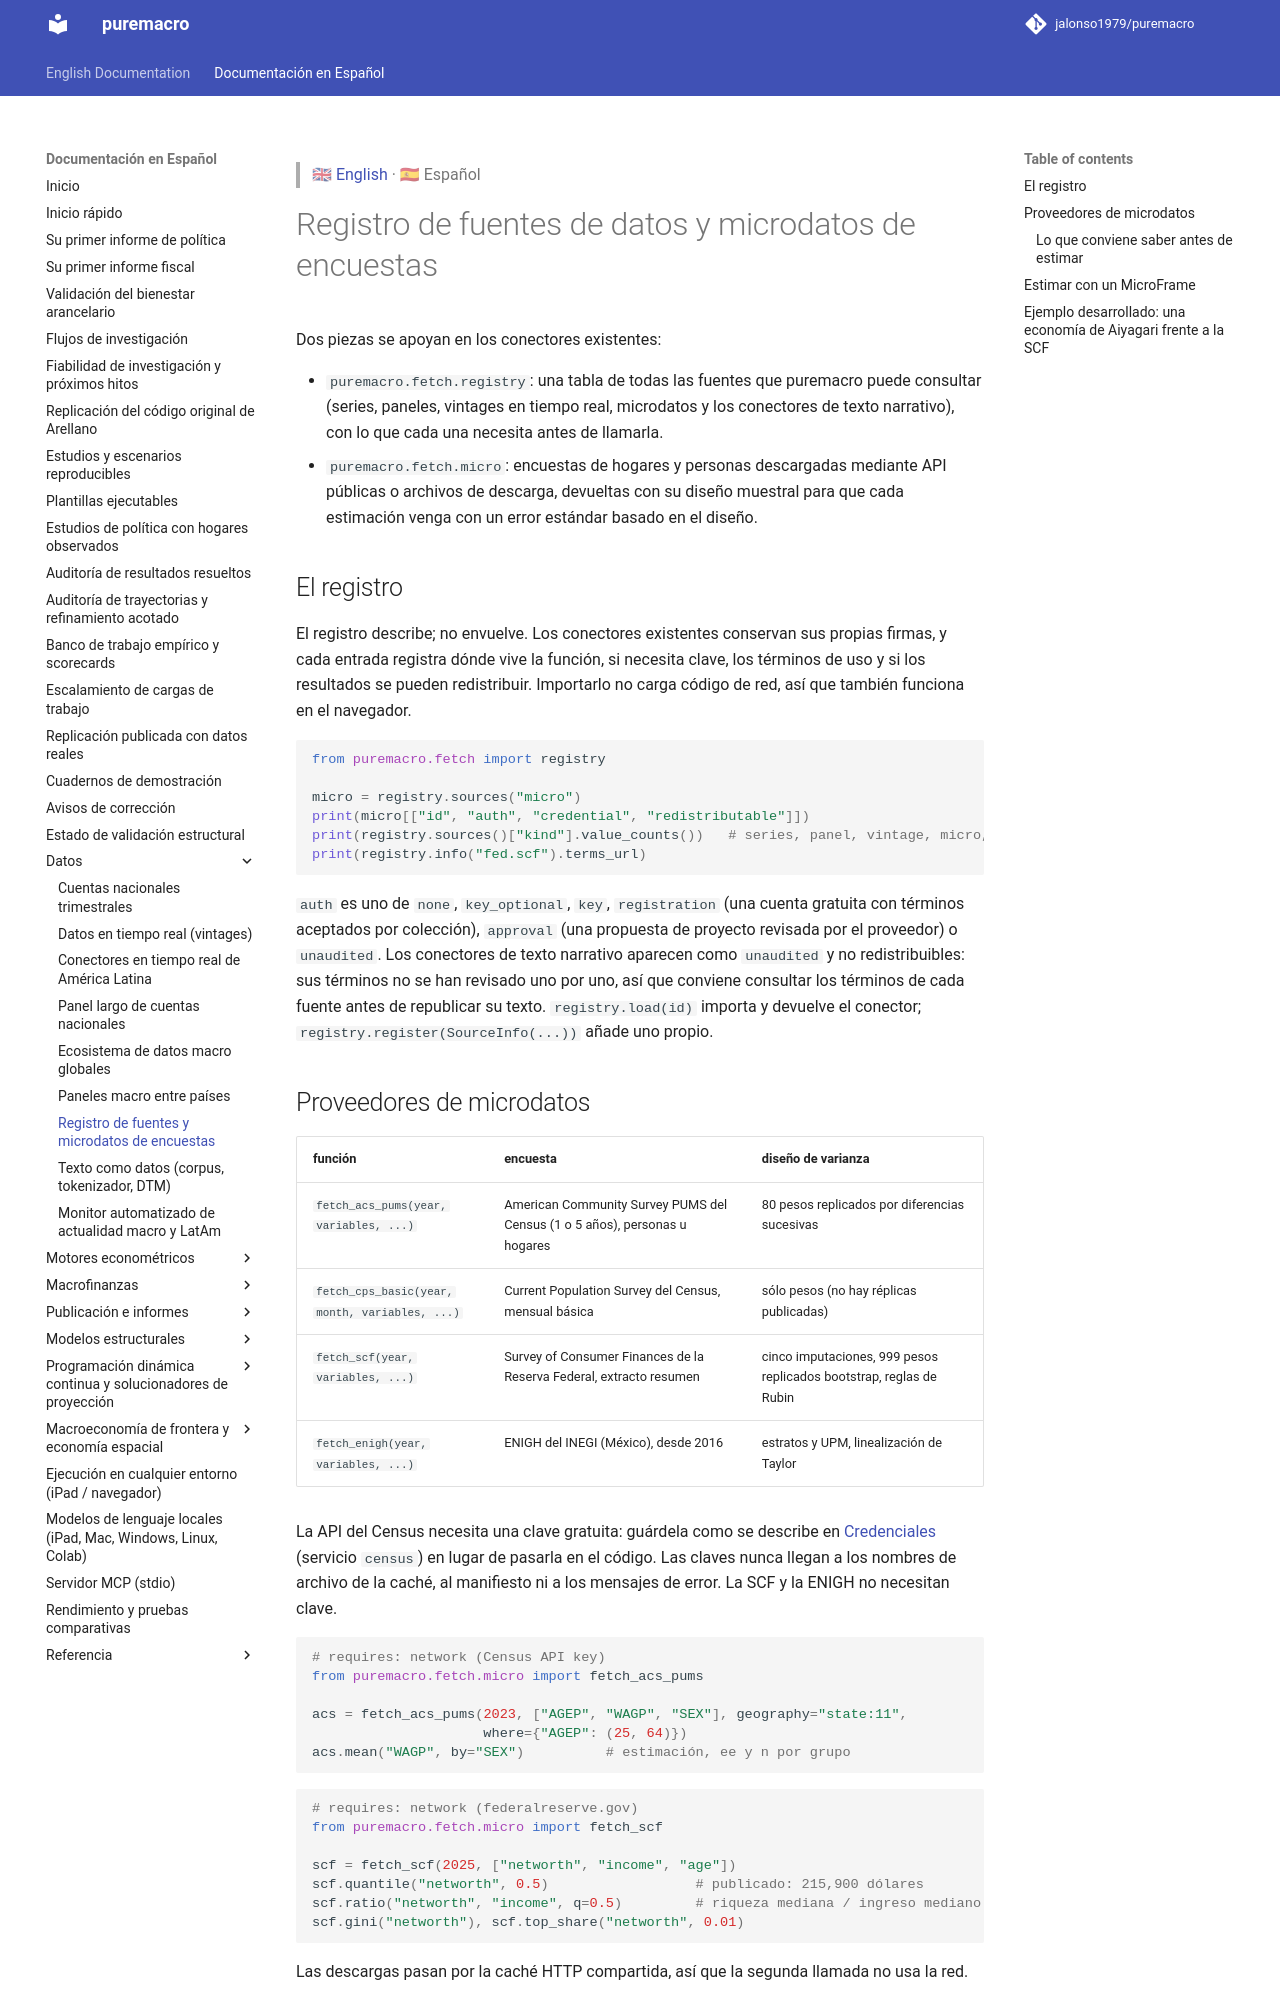

repository: Allisterh/puremacro · page: docs/es/micro_data/index.html · generator: mkdocs

> 🇬🇧 [English](../micro_data.md) · 🇪🇸 Español

# Registro de fuentes de datos y microdatos de encuestas

Dos piezas se apoyan en los conectores existentes:

- `puremacro.fetch.registry`: una tabla de todas las fuentes que puremacro
  puede consultar (series, paneles, vintages en tiempo real, microdatos y los
  conectores de texto narrativo), con lo que cada una necesita antes de
  llamarla.
- `puremacro.fetch.micro`: encuestas de hogares y personas descargadas mediante
  API públicas o archivos de descarga, devueltas con su diseño muestral para que
  cada estimación venga con un error estándar basado en el diseño.

## El registro

El registro describe; no envuelve. Los conectores existentes conservan sus
propias firmas, y cada entrada registra dónde vive la función, si necesita
clave, los términos de uso y si los resultados se pueden redistribuir.
Importarlo no carga código de red, así que también funciona en el navegador.

```python
from puremacro.fetch import registry

micro = registry.sources("micro")
print(micro[["id", "auth", "credential", "redistributable"]])
print(registry.sources()["kind"].value_counts())   # series, panel, vintage, micro, text
print(registry.info("fed.scf").terms_url)
```

`auth` es uno de `none`, `key_optional`, `key`, `registration` (una cuenta
gratuita con términos aceptados por colección), `approval` (una propuesta de
proyecto revisada por el proveedor) o `unaudited`. Los conectores de texto
narrativo aparecen como `unaudited` y no redistribuibles: sus términos no se han
revisado uno por uno, así que conviene consultar los términos de cada fuente
antes de republicar su texto. `registry.load(id)` importa y devuelve el
conector; `registry.register(SourceInfo(...))` añade uno propio.

## Proveedores de microdatos

| función | encuesta | diseño de varianza |
|---|---|---|
| `fetch_acs_pums(year, variables, ...)` | American Community Survey PUMS del Census (1 o 5 años), personas u hogares | 80 pesos replicados por diferencias sucesivas |
| `fetch_cps_basic(year, month, variables, ...)` | Current Population Survey del Census, mensual básica | sólo pesos (no hay réplicas publicadas) |
| `fetch_scf(year, variables, ...)` | Survey of Consumer Finances de la Reserva Federal, extracto resumen | cinco imputaciones, 999 pesos replicados bootstrap, reglas de Rubin |
| `fetch_enigh(year, variables, ...)` | ENIGH del INEGI (México), desde 2016 | estratos y UPM, linealización de Taylor |

La API del Census necesita una clave gratuita: guárdela como se describe en
[Credenciales](CREDENTIALS.md) (servicio `census`) en lugar de pasarla en el
código. Las claves nunca llegan a los nombres de archivo de la caché, al
manifiesto ni a los mensajes de error. La SCF y la ENIGH no necesitan clave.

```python
# requires: network (Census API key)
from puremacro.fetch.micro import fetch_acs_pums

acs = fetch_acs_pums(2023, ["AGEP", "WAGP", "SEX"], geography="state:11",
                     where={"AGEP": (25, 64)})
acs.mean("WAGP", by="SEX")          # estimación, ee y n por grupo
```

```python
# requires: network (federalreserve.gov)
from puremacro.fetch.micro import fetch_scf

scf = fetch_scf(2025, ["networth", "income", "age"])
scf.quantile("networth", 0.5)                  # publicado: 215,900 dólares
scf.ratio("networth", "income", q=0.5)         # riqueza mediana / ingreso mediano
scf.gini("networth"), scf.top_share("networth", 0.01)
```

Las descargas pasan por la caché HTTP compartida, así que la segunda llamada no
usa la red.
